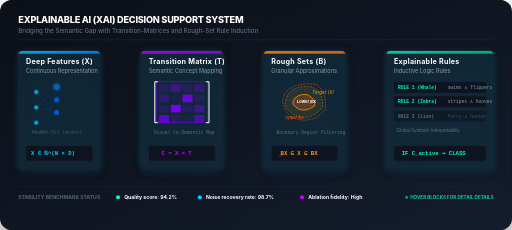
t = 0.00 s
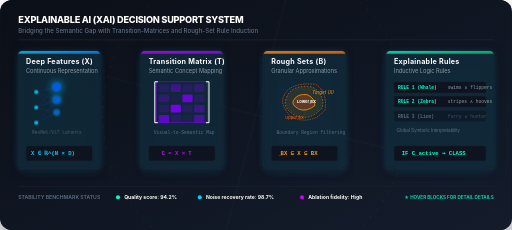
t = 1.60 s
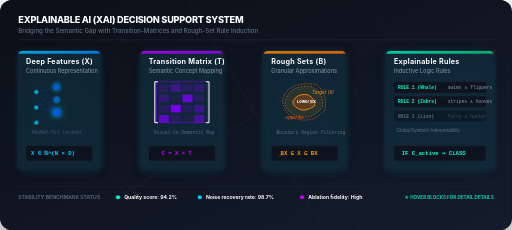
t = 6.60 s

The animated SVG that drew these frames (rendered in a browser with its animation timeline set to each time). Animation: 4 CSS @keyframes rules; frames cover the first 6.60 s, repeats indefinitely.

<svg xmlns="http://www.w3.org/2000/svg" viewBox="0 0 1000 450" width="100%" height="100%" style="background: #0f141c; font-family: 'Inter', system-ui, -apple-system, sans-serif; border-radius: 12px; box-shadow: 0 20px 40px rgba(0,0,0,0.45); overflow: hidden;">
  <defs>
    <!-- Gradients -->
    <linearGradient id="bgGrad" x1="0" y1="0" x2="1" y2="1">
      <stop offset="0%" stop-color="#0b0f17"/>
      <stop offset="100%" stop-color="#141c2c"/>
    </linearGradient>
    <linearGradient id="blueGrad" x1="0" y1="0" x2="1" y2="1">
      <stop offset="0%" stop-color="#00d2ff" stop-opacity="0.8"/>
      <stop offset="100%" stop-color="#0066ff" stop-opacity="0.8"/>
    </linearGradient>
    <linearGradient id="purpleGrad" x1="0" y1="0" x2="1" y2="1">
      <stop offset="0%" stop-color="#cc00ff" stop-opacity="0.8"/>
      <stop offset="100%" stop-color="#7f00ff" stop-opacity="0.8"/>
    </linearGradient>
    <linearGradient id="amberGrad" x1="0" y1="0" x2="1" y2="1">
      <stop offset="0%" stop-color="#ff9900" stop-opacity="0.8"/>
      <stop offset="100%" stop-color="#ff5500" stop-opacity="0.8"/>
    </linearGradient>
    <linearGradient id="emeraldGrad" x1="0" y1="0" x2="1" y2="1">
      <stop offset="0%" stop-color="#00ffcc" stop-opacity="0.8"/>
      <stop offset="100%" stop-color="#00aa50" stop-opacity="0.8"/>
    </linearGradient>
    
    <!-- Glassmorphic panel filters -->
    <filter id="glassGlow" x="-10%" y="-10%" width="120%" height="120%">
      <feDropShadow dx="0" dy="8" stdDeviation="12" flood-color="#000000" flood-opacity="0.5"/>
      <feDropShadow dx="0" dy="0" stdDeviation="4" flood-color="#00d2ff" flood-opacity="0.1" id="dynamicGlow"/>
    </filter>

    <!-- Synapse Line Dash Effect -->
    <linearGradient id="lineGrad" x1="0" y1="0" x2="1" y2="0">
      <stop offset="0%" stop-color="#00d2ff" stop-opacity="0.2"/>
      <stop offset="50%" stop-color="#7f00ff" stop-opacity="0.8"/>
      <stop offset="100%" stop-color="#ff9900" stop-opacity="0.2"/>
    </linearGradient>
  </defs>

  <style>
    <![CDATA[
    /* CSS Animations and Interactivity */
    .flow-line {
      stroke: url(#lineGrad);
      stroke-width: 1.5;
      stroke-dasharray: 8 6;
      animation: dashMove 25s linear infinite;
    }
    
    .pulse-node {
      animation: nodePulse 3s ease-in-out infinite;
    }
    
    .slow-spin {
      transform-origin: center;
      animation: rotateSpin 40s linear infinite;
    }

    @keyframes dashMove {
      to {
        stroke-dashoffset: -1000;
      }
    }

    @keyframes nodePulse {
      0%, 100% {
        r: 6;
        fill-opacity: 0.6;
        filter: drop-shadow(0 0 2px #00d2ff);
      }
      50% {
        r: 9;
        fill-opacity: 1;
        filter: drop-shadow(0 0 8px #00d2ff);
      }
    }

    @keyframes rotateSpin {
      from { transform: rotate(0deg); }
      to { transform: rotate(360deg); }
    }

    /* Card Hover transitions */
    .panel-card {
      transition: all 0.4s cubic-bezier(0.16, 1, 0.3, 1);
      cursor: pointer;
    }
    
    .panel-card:hover {
      transform: translateY(-8px);
      filter: drop-shadow(0 12px 24px rgba(0, 210, 255, 0.15));
    }
    
    /* Interactive displays */
    .info-tooltip {
      opacity: 0;
      pointer-events: none;
      transition: opacity 0.3s ease;
    }
    
    .panel-card:hover .info-tooltip {
      opacity: 1;
    }
    
    .card-title {
      font-size: 14px;
      font-weight: 700;
      fill: #ffffff;
      letter-spacing: 0.5px;
    }

    .card-desc {
      font-size: 11px;
      fill: #8c9ba5;
    }
    
    /* Dynamic active elements */
    .matrix-cell {
      transition: fill 0.3s;
    }
    .panel-card:hover .matrix-cell-active {
      animation: cellBlink 1.5s ease-in-out infinite alternate;
    }
    @keyframes cellBlink {
      0% { fill: #7f00ff; fill-opacity: 0.3; }
      100% { fill: #cc00ff; fill-opacity: 0.95; filter: drop-shadow(0 0 4px #cc00ff); }
    }

    /* Approximation Bound highlight */
    .approx-set {
      transition: stroke-width 0.3s, stroke-dasharray 0.3s;
    }
    .panel-card:hover .approx-set-lower {
      stroke-width: 3;
      stroke: #ff9900;
      filter: drop-shadow(0 0 5px #ff9900);
    }
    .panel-card:hover .approx-set-upper {
      stroke-width: 2;
      stroke: #ff5500;
      stroke-dasharray: 4 2;
      filter: drop-shadow(0 0 4px #ff5500);
    }
    
    /* Rule inducer animations */
    .rule-card {
      transition: opacity 0.3s, transform 0.3s;
    }
    .panel-card:hover .rule-row-1 {
      transform: translateX(5px);
      fill: #00ffcc;
    }
    .panel-card:hover .rule-row-2 {
      transform: translateX(10px);
      fill: #00ffcc;
    }
    ]]>
  </style>

  <!-- Background base -->
  <rect width="100%" height="100%" fill="url(#bgGrad)"/>
  
  <!-- Subtle decorative technical lines & grid -->
  <g opacity="0.05" class="slow-spin" style="transform-origin: 500px 225px;">
    <circle cx="500" cy="225" r="300" fill="none" stroke="#ffffff" stroke-width="1.5" stroke-dasharray="5 15"/>
    <circle cx="500" cy="225" r="200" fill="none" stroke="#ffffff" stroke-width="1" stroke-dasharray="2 6"/>
    <line x1="200" y1="225" x2="800" y2="225" stroke="#ffffff" stroke-width="1"/>
    <line x1="500" y1="-75" x2="500" y2="525" stroke="#ffffff" stroke-width="1"/>
  </g>
  
  <!-- Connecting flow lines with dashes -->
  <path d="M 190,200 L 290,200" class="flow-line"/>
  <path d="M 430,200 L 530,200" class="flow-line"/>
  <path d="M 670,200 L 770,200" class="flow-line"/>

  <!-- TITLE & SUBTITLE HEADER -->
  <text x="35" y="45" fill="#ffffff" font-size="18" font-weight="800" letter-spacing="-0.5px">EXPLAINABLE AI (XAI) DECISION SUPPORT SYSTEM</text>
  <text x="35" y="65" fill="#5c6e83" font-size="12" font-weight="500">Bridging the Semantic Gap with Transition-Matrices and Rough-Set Rule Induction</text>
  <line x1="35" y1="78" x2="965" y2="78" stroke="#1d2636" stroke-width="1.5"/>

  <!-- ==================== CARD 1: DEEP REPRESENTATION ==================== -->
  <g class="panel-card" transform="translate(0, 0)">
    <!-- Base Card Container -->
    <rect x="35" y="100" width="160" height="230" rx="8" fill="#141c2c" fill-opacity="0.6" stroke="#1d2636" stroke-width="1.5" filter="url(#glassGlow)"/>
    <!-- Colored Header Accent -->
    <path d="M 35,108 A 8,8 0 0,1 43,100 L 187,100 A 8,8 0 0,1 195,108 L 195,105 L 35,105 Z" fill="url(#blueGrad)"/>
    
    <!-- Title -->
    <text x="50" y="125" class="card-title">Deep Features (X)</text>
    <text x="50" y="142" class="card-desc">Continuous Representation</text>
    
    <!-- Neural Network Node Visualization -->
    <g transform="translate(50, 160)" opacity="0.85">
      <!-- Synapses -->
      <line x1="20" y1="20" x2="60" y2="10" stroke="#0066ff" stroke-width="1" stroke-opacity="0.4"/>
      <line x1="20" y1="20" x2="60" y2="35" stroke="#0066ff" stroke-width="1" stroke-opacity="0.4"/>
      <line x1="20" y1="20" x2="60" y2="60" stroke="#0066ff" stroke-width="1" stroke-opacity="0.4"/>
      <line x1="20" y1="50" x2="60" y2="10" stroke="#0066ff" stroke-width="1" stroke-opacity="0.4"/>
      <line x1="20" y1="50" x2="60" y2="35" stroke="#0066ff" stroke-width="1" stroke-opacity="0.4"/>
      <line x1="20" y1="50" x2="60" y2="60" stroke="#0066ff" stroke-width="1" stroke-opacity="0.4"/>
      <line x1="20" y1="80" x2="60" y2="35" stroke="#0066ff" stroke-width="1" stroke-opacity="0.4"/>
      <line x1="20" y1="80" x2="60" y2="60" stroke="#0066ff" stroke-width="1" stroke-opacity="0.4"/>
      
      <!-- Input Layer Nodes -->
      <circle cx="20" cy="20" r="4" fill="#00d2ff"/>
      <circle cx="20" cy="50" r="4" fill="#00d2ff"/>
      <circle cx="20" cy="80" r="4" fill="#00d2ff"/>
      
      <!-- Hidden Layer Nodes -->
      <circle cx="60" cy="10" r="5" fill="#0066ff" class="pulse-node"/>
      <circle cx="60" cy="35" r="5" fill="#0066ff" class="pulse-node" style="animation-delay: 0.8s;"/>
      <circle cx="60" cy="60" r="5" fill="#0066ff" class="pulse-node" style="animation-delay: 1.6s;"/>
      
      <text x="12" y="102" fill="#5c6e83" font-size="9" font-family="monospace">ResNet/ViT Latents</text>
    </g>

    <!-- Formula snippet -->
    <rect x="50" y="285" width="130" height="30" rx="4" fill="#0d131f" stroke="#1d2636"/>
    <text x="60" y="304" fill="#00d2ff" font-family="monospace" font-size="11" font-weight="700">X ∈ ℝ^(N × D)</text>

    <!-- Interactive Tooltip Overlay -->
    <g class="info-tooltip" transform="translate(0, 15)">
      <rect x="40" y="100" width="150" height="95" rx="6" fill="#0b0f17" stroke="#00d2ff" stroke-width="1" opacity="0.95"/>
      <text x="50" y="120" fill="#ffffff" font-size="11" font-weight="700">Neural Activations</text>
      <text x="50" y="138" fill="#8c9ba5" font-size="9">Continuous representation</text>
      <text x="50" y="152" fill="#8c9ba5" font-size="9">space derived from the base</text>
      <text x="50" y="166" fill="#8c9ba5" font-size="9">CNN. Highly accurate but</text>
      <text x="50" y="180" fill="#00d2ff" font-size="9" font-weight="700">conceptually opaque.</text>
    </g>
  </g>

  <!-- ==================== CARD 2: TRANSITION OPERATOR ==================== -->
  <g class="panel-card" transform="translate(0, 0)">
    <rect x="275" y="100" width="160" height="230" rx="8" fill="#141c2c" fill-opacity="0.6" stroke="#1d2636" stroke-width="1.5" filter="url(#glassGlow)"/>
    <path d="M 275,108 A 8,8 0 0,1 283,100 L 427,100 A 8,8 0 0,1 435,108 L 435,105 L 275,105 Z" fill="url(#purpleGrad)"/>
    
    <text x="290" y="125" class="card-title">Transition Matrix (T)</text>
    <text x="290" y="142" class="card-desc">Semantic Concept Mapping</text>

    <!-- Matrix Visualization -->
    <g transform="translate(305, 160)">
      <!-- Matrix Box -->
      <rect x="0" y="0" width="100" height="80" fill="none" stroke="#7f00ff" stroke-width="1.5" stroke-opacity="0.7"/>
      <!-- Brackets -->
      <line x1="-3" y1="0" x2="-3" y2="80" stroke="#ffffff" stroke-width="2"/>
      <line x1="-3" y1="0" x2="3" y2="0" stroke="#ffffff" stroke-width="2"/>
      <line x1="-3" y1="80" x2="3" y2="80" stroke="#ffffff" stroke-width="2"/>
      <line x1="103" y1="0" x2="103" y2="80" stroke="#ffffff" stroke-width="2"/>
      <line x1="103" y1="0" x2="97" y2="0" stroke="#ffffff" stroke-width="2"/>
      <line x1="103" y1="80" x2="97" y2="80" stroke="#ffffff" stroke-width="2"/>
      
      <!-- Cells -->
      <!-- Row 1 -->
      <rect x="5" y="5" width="20" height="15" rx="2" fill="#7f00ff" fill-opacity="0.2" class="matrix-cell"/>
      <rect x="28" y="5" width="20" height="15" rx="2" fill="#7f00ff" fill-opacity="0.4" class="matrix-cell"/>
      <rect x="51" y="5" width="20" height="15" rx="2" fill="#7f00ff" fill-opacity="0.2" class="matrix-cell"/>
      <rect x="74" y="5" width="20" height="15" rx="2" fill="#7f00ff" fill-opacity="0.3" class="matrix-cell"/>
      
      <!-- Row 2 -->
      <rect x="5" y="25" width="20" height="15" rx="2" fill="#7f00ff" fill-opacity="0.3" class="matrix-cell"/>
      <rect x="28" y="25" width="20" height="15" rx="2" fill="#7f00ff" fill-opacity="0.1" class="matrix-cell"/>
      <rect x="51" y="25" width="20" height="15" rx="2" fill="#7f00ff" fill-opacity="0.8" class="matrix-cell matrix-cell-active"/>
      <rect x="74" y="25" width="20" height="15" rx="2" fill="#7f00ff" fill-opacity="0.2" class="matrix-cell"/>

      <!-- Row 3 -->
      <rect x="5" y="45" width="20" height="15" rx="2" fill="#7f00ff" fill-opacity="0.2" class="matrix-cell"/>
      <rect x="28" y="45" width="20" height="15" rx="2" fill="#7f00ff" fill-opacity="0.9" class="matrix-cell matrix-cell-active" style="animation-delay: 0.5s;"/>
      <rect x="51" y="45" width="20" height="15" rx="2" fill="#7f00ff" fill-opacity="0.2" class="matrix-cell"/>
      <rect x="74" y="45" width="20" height="15" rx="2" fill="#7f00ff" fill-opacity="0.4" class="matrix-cell"/>

      <!-- Row 4 -->
      <rect x="5" y="65" width="20" height="15" rx="2" fill="#7f00ff" fill-opacity="0.7" class="matrix-cell matrix-cell-active" style="animation-delay: 1s;"/>
      <rect x="28" y="65" width="20" height="15" rx="2" fill="#7f00ff" fill-opacity="0.2" class="matrix-cell"/>
      <rect x="51" y="65" width="20" height="15" rx="2" fill="#7f00ff" fill-opacity="0.1" class="matrix-cell"/>
      <rect x="74" y="65" width="20" height="15" rx="2" fill="#7f00ff" fill-opacity="0.5" class="matrix-cell"/>
      
      <text x="-5" y="102" fill="#5c6e83" font-size="9" font-family="monospace">Visual-to-Semantic Map</text>
    </g>

    <!-- Formula snippet -->
    <rect x="290" y="285" width="130" height="30" rx="4" fill="#0d131f" stroke="#1d2636"/>
    <text x="315" y="304" fill="#cc00ff" font-family="monospace" font-size="11" font-weight="700">C = X × T</text>

    <!-- Interactive Tooltip Overlay -->
    <g class="info-tooltip" transform="translate(0, 15)">
      <rect x="280" y="100" width="150" height="95" rx="6" fill="#0b0f17" stroke="#7f00ff" stroke-width="1" opacity="0.95"/>
      <text x="290" y="120" fill="#ffffff" font-size="11" font-weight="700">Concept Projection</text>
      <text x="290" y="138" fill="#8c9ba5" font-size="9">Linear mapping operator</text>
      <text x="290" y="152" fill="#8c9ba5" font-size="9">aligning visual features to</text>
      <text x="290" y="166" fill="#8c9ba5" font-size="9">human attributes (e.g.</text>
      <text x="290" y="180" fill="#7f00ff" font-size="9" font-weight="700">"stripes", "swims").</text>
    </g>
  </g>

  <!-- ==================== CARD 3: ROUGH SET APPROXIMATION ==================== -->
  <g class="panel-card" transform="translate(0, 0)">
    <rect x="515" y="100" width="160" height="230" rx="8" fill="#141c2c" fill-opacity="0.6" stroke="#1d2636" stroke-width="1.5" filter="url(#glassGlow)"/>
    <path d="M 515,108 A 8,8 0 0,1 523,100 L 667,100 A 8,8 0 0,1 675,108 L 675,105 L 515,105 Z" fill="url(#amberGrad)"/>
    
    <text x="530" y="125" class="card-title">Rough Sets (B)</text>
    <text x="530" y="142" class="card-desc">Granular Approximations</text>

    <!-- Rough-Set Venn Diagram -->
    <g transform="translate(545, 155)">
      <!-- Universe boundaries (Grid cells) -->
      <g opacity="0.25" stroke="#ff9900" stroke-width="0.5">
        <line x1="0" y1="20" x2="100" y2="20" stroke-dasharray="2 2"/>
        <line x1="0" y1="40" x2="100" y2="40" stroke-dasharray="2 2"/>
        <line x1="0" y1="60" x2="100" y2="60" stroke-dasharray="2 2"/>
        <line x1="25" y1="0" x2="25" y2="80" stroke-dasharray="2 2"/>
        <line x1="50" y1="0" x2="50" y2="80" stroke-dasharray="2 2"/>
        <line x1="75" y1="0" x2="75" y2="80" stroke-dasharray="2 2"/>
      </g>
      
      <!-- Target Set X (Vague) -->
      <path d="M 15,35 Q 25,10 65,15 Q 90,30 85,55 Q 60,85 30,70 Q 5,55 15,35 Z" fill="#ff9900" fill-opacity="0.1" stroke="#ff9900" stroke-width="1" stroke-dasharray="3 3"/>
      <text x="65" y="28" fill="#ff9900" font-size="9" font-style="italic">Target (X)</text>
      
      <!-- Lower Approximation B_ (Solid orange) -->
      <path d="M 28,42 Q 35,28 55,30 Q 72,38 70,52 Q 52,65 38,58 Q 24,50 28,42 Z" fill="#ff5500" fill-opacity="0.25" stroke="#ff9900" stroke-width="1.5" class="approx-set approx-set-lower"/>
      <text x="35" y="47" fill="#ffffff" font-size="8" font-weight="700">Lower ̲BX</text>

      <!-- Upper Approximation B^ (Outer ring) -->
      <path d="M 10,32 Q 22,5 72,10 Q 95,25 90,60 Q 65,90 25,75 Q 0,50 10,32 Z" fill="none" stroke="#ff5500" stroke-width="1.2" stroke-dasharray="3 2" class="approx-set approx-set-upper"/>
      <text x="12" y="77" fill="#ff5500" font-size="8" font-weight="500">Upper B̄X</text>
      
      <text x="-5" y="107" fill="#5c6e83" font-size="9" font-family="monospace">Boundary Region filtering</text>
    </g>

    <!-- Formula snippet -->
    <rect x="530" y="285" width="130" height="30" rx="4" fill="#0d131f" stroke="#1d2636"/>
    <text x="548" y="304" fill="#ff9900" font-family="monospace" font-size="11" font-weight="700">̲BX ⊆ X ⊆ B̄X</text>

    <!-- Interactive Tooltip Overlay -->
    <g class="info-tooltip" transform="translate(0, 15)">
      <rect x="520" y="100" width="150" height="95" rx="6" fill="#0b0f17" stroke="#ff9900" stroke-width="1" opacity="0.95"/>
      <text x="530" y="120" fill="#ffffff" font-size="11" font-weight="700">Rough-Set Bounds</text>
      <text x="530" y="138" fill="#8c9ba5" font-size="9">Resolves vagueness in concept</text>
      <text x="530" y="152" fill="#8c9ba5" font-size="9">activations by establishing</text>
      <text x="530" y="166" fill="#8c9ba5" font-size="9">strict lower/upper boundaries</text>
      <text x="530" y="180" fill="#ff9900" font-size="9" font-weight="700">for rule induction induction.</text>
    </g>
  </g>

  <!-- ==================== CARD 4: INDUCED RULES ==================== -->
  <g class="panel-card" transform="translate(0, 0)">
    <rect x="755" y="100" width="210" height="230" rx="8" fill="#141c2c" fill-opacity="0.6" stroke="#1d2636" stroke-width="1.5" filter="url(#glassGlow)"/>
    <path d="M 755,108 A 8,8 0 0,1 763,100 L 957,100 A 8,8 0 0,1 965,108 L 965,105 L 755,105 Z" fill="url(#emeraldGrad)"/>
    
    <text x="770" y="125" class="card-title">Explainable Rules</text>
    <text x="770" y="142" class="card-desc">Inductive Logic Rules</text>

    <!-- Rule List -->
    <g transform="translate(770, 160)" font-size="9" font-family="monospace">
      <!-- Rule 1 -->
      <g class="rule-card rule-row-1">
        <rect x="0" y="0" width="180" height="22" rx="3" fill="#0d131f" stroke="#1d2636"/>
        <text x="8" y="14" fill="#00ffcc" font-weight="700">RULE 1 (Whale)</text>
        <text x="105" y="14" fill="#8c9ba5">swims ∧ flippers</text>
      </g>

      <!-- Rule 2 -->
      <g class="rule-card rule-row-2" transform="translate(0, 28)">
        <rect x="0" y="0" width="180" height="22" rx="3" fill="#0d131f" stroke="#1d2636"/>
        <text x="8" y="14" fill="#00ffcc" font-weight="700">RULE 2 (Zebra)</text>
        <text x="105" y="14" fill="#8c9ba5">stripes ∧ hooves</text>
      </g>
      
      <!-- Rule 3 -->
      <g class="rule-card" transform="translate(0, 56)" opacity="0.6">
        <rect x="0" y="0" width="180" height="22" rx="3" fill="#0d131f" stroke="#1d2636"/>
        <text x="8" y="14" fill="#8c9ba5" font-weight="700">RULE 3 (Lion)</text>
        <text x="105" y="14" fill="#5c6e83">furry ∧ hunter</text>
      </g>

      <text x="5" y="98" fill="#5c6e83" font-size="9" font-family="sans-serif">Global Symbolic Interpretability</text>
    </g>

    <!-- Formula snippet -->
    <rect x="770" y="285" width="180" height="30" rx="4" fill="#0d131f" stroke="#1d2636"/>
    <text x="785" y="304" fill="#00ffcc" font-family="monospace" font-size="11" font-weight="700">IF C_active ⇒ CLASS</text>

    <!-- Interactive Tooltip Overlay -->
    <g class="info-tooltip" transform="translate(0, 15)">
      <rect x="760" y="100" width="200" height="95" rx="6" fill="#0b0f17" stroke="#00ffcc" stroke-width="1" opacity="0.95"/>
      <text x="770" y="120" fill="#ffffff" font-size="11" font-weight="700">Induced Decision Rules</text>
      <text x="770" y="138" fill="#8c9ba5" font-size="9">Boolean classification rules</text>
      <text x="770" y="152" fill="#8c9ba5" font-size="9">induced directly from rough</text>
      <text x="770" y="166" fill="#8c9ba5" font-size="9">approximations. Fully traceable,</text>
      <text x="770" y="180" fill="#00ffcc" font-size="9" font-weight="700">verified, and noise-tolerant.</text>
    </g>
  </g>

  <!-- Technical stats footer -->
  <line x1="35" y1="365" x2="965" y2="365" stroke="#1d2636" stroke-width="1"/>
  
  <text x="35" y="390" fill="#5c6e83" font-size="10" font-weight="600">STABILITY BENCHMARK STATUS</text>
  
  <!-- Indicator 1 -->
  <circle cx="230" cy="386" r="4" fill="#00ffcc"/>
  <text x="242" y="390" fill="#ffffff" font-size="10" font-weight="700">Quality score: 94.2%</text>

  <!-- Indicator 2 -->
  <circle cx="390" cy="386" r="4" fill="#00d2ff"/>
  <text x="402" y="390" fill="#ffffff" font-size="10" font-weight="700">Noise recovery rate: 98.7%</text>

  <!-- Indicator 3 -->
  <circle cx="590" cy="386" r="4" fill="#cc00ff"/>
  <text x="602" y="390" fill="#ffffff" font-size="10" font-weight="700">Ablation fidelity: High</text>

  <!-- Dynamic hint -->
  <text x="965" y="390" fill="#00ffcc" font-size="9" font-weight="700" text-anchor="end" opacity="0.8">★ HOVER BLOCKS FOR DETAIL DETAILS</text>

</svg>
